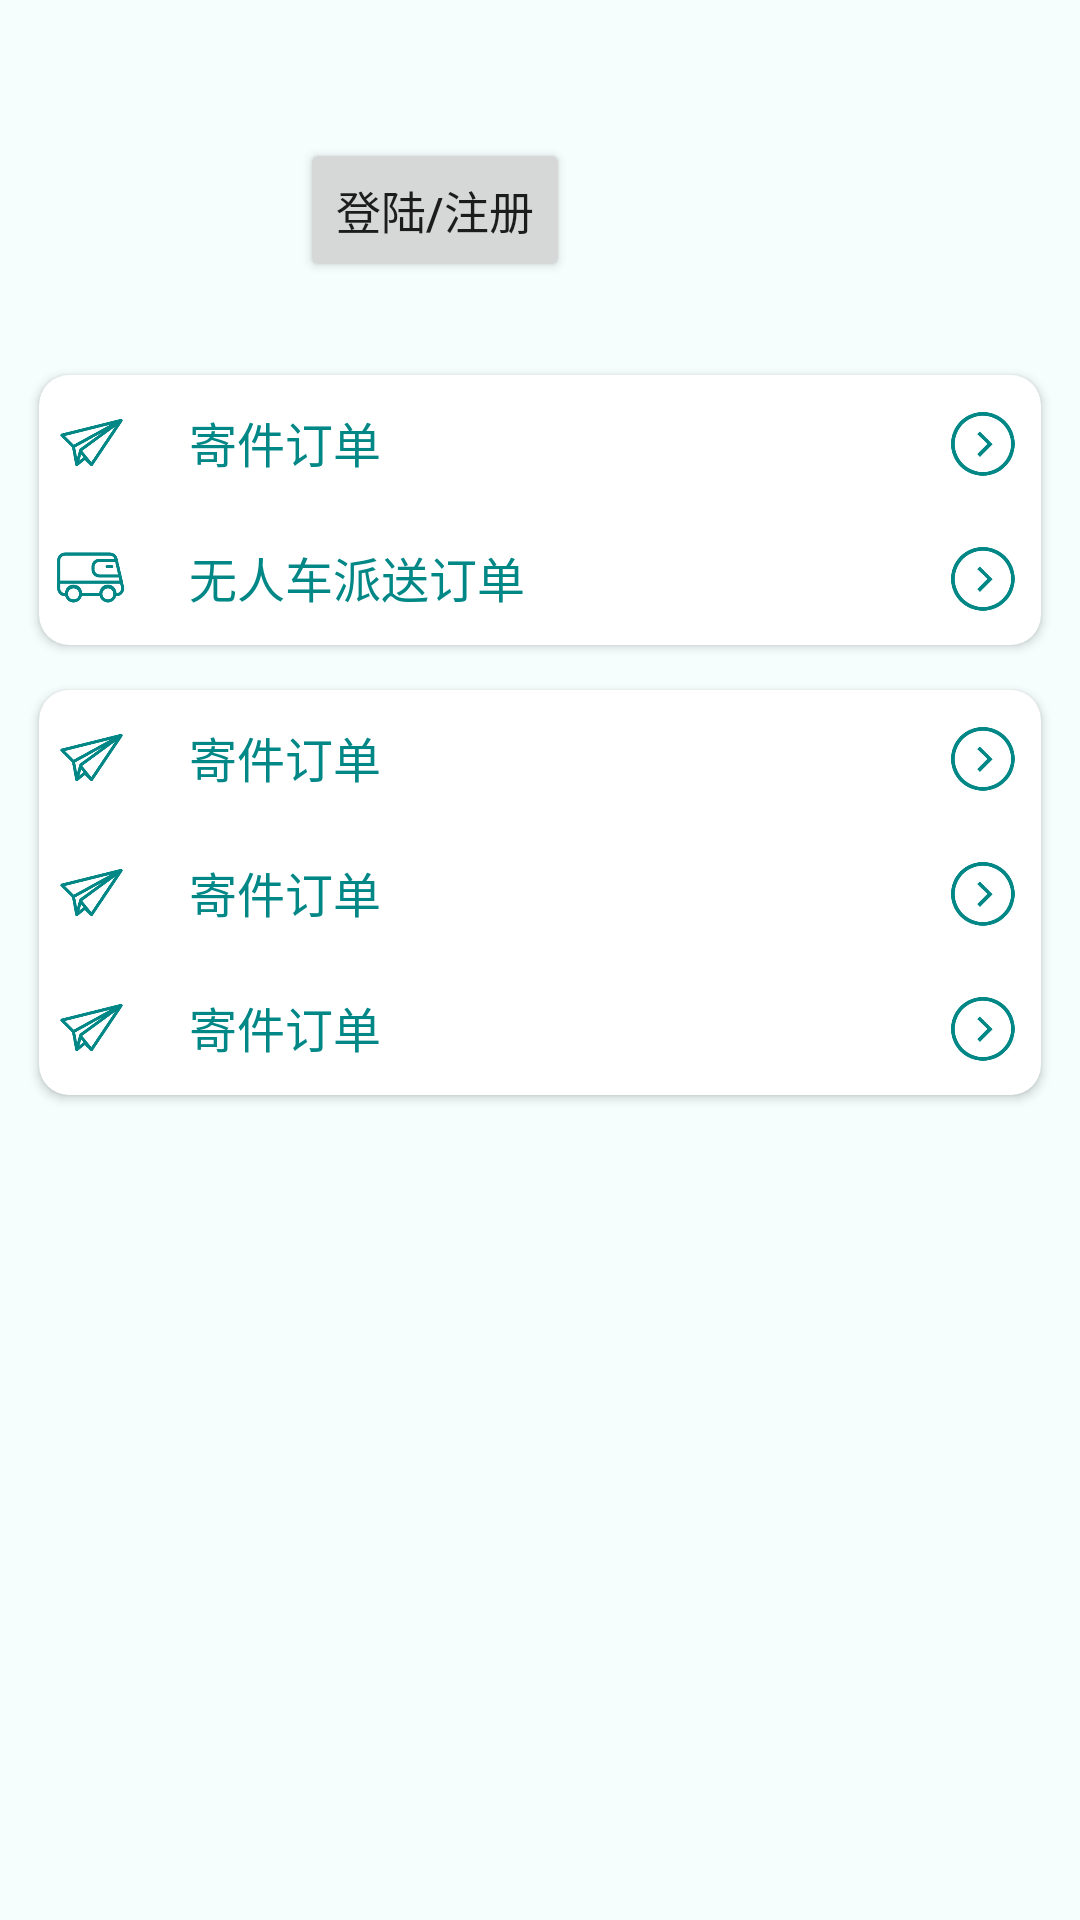

Layout XML and referenced resources for this Android screen:
<!-- AndroidManifest.xml: application theme Theme.Meiyong -->
<!-- res/layout/fragment_notifications.xml -->
<?xml version="1.0" encoding="utf-8"?>
<androidx.coordinatorlayout.widget.CoordinatorLayout xmlns:android="http://schemas.android.com/apk/res/android"
    xmlns:app="http://schemas.android.com/apk/res-auto"
    xmlns:tools="http://schemas.android.com/tools"
    android:layout_width="match_parent"
    android:layout_height="match_parent"
    android:background="#7EEAFBFB"
    android:orientation="vertical"
    android:layout_gravity="top"

    tools:context=".ui.notifications.NotificationsFragment">

    <LinearLayout
        android:layout_width="match_parent"
        android:layout_height="match_parent"
        android:layout_gravity="top"
        android:orientation="vertical">

        <LinearLayout
            android:layout_width="match_parent"
            android:layout_height="wrap_content"
            android:layout_marginTop="40dp"
            android:orientation="horizontal">

            <ImageView
                android:id="@+id/imageView"
                android:layout_width="60dp"
                android:layout_height="60dp"
                android:layout_gravity="center"
                android:layout_marginStart="20dp"
                app:srcCompat="@drawable/common_google_signin_btn_icon_light_normal" />

            <Button
                android:id="@+id/button3"
                android:layout_width="wrap_content"
                android:layout_height="wrap_content"
                android:layout_gravity="center"
                android:layout_marginStart="20dp"
                android:textSize="15sp"
                android:text="登陆/注册" />

        </LinearLayout>

        <androidx.cardview.widget.CardView
            android:layout_width="match_parent"
            android:layout_height="wrap_content"
            android:layout_marginLeft="13dp"
            android:layout_marginTop="25dp"
            android:layout_marginRight="13dp"
            app:cardCornerRadius="10dp">

            <LinearLayout
                android:layout_width="match_parent"
                android:layout_height="match_parent"
                android:layout_marginLeft="5dp"
                android:layout_marginRight="5dp"
                android:orientation="vertical">

                <LinearLayout
                    android:id="@+id/list1"
                    android:layout_width="match_parent"
                    android:layout_height="45dp">

                    <ImageView
                        android:layout_width="25dp"
                        android:layout_height="25dp"
                        android:layout_gravity="center"
                        app:srcCompat="@drawable/airplane"
                        app:tint="@color/teal_700"/>

                    <TextView
                        android:layout_width="wrap_content"
                        android:layout_height="match_parent"
                        android:layout_gravity="center"
                        android:layout_marginStart="20dp"
                        android:gravity="center"
                        android:text="寄件订单"
                        android:textColor="@color/teal_700"
                        android:textSize="16sp">

                    </TextView>

                    <View
                        android:layout_width="0dp"
                        android:layout_height="match_parent"
                        android:layout_weight="1">

                    </View>

                    <ImageView
                        android:layout_width="30dp"
                        android:layout_height="30dp"
                        android:layout_gravity="center"
                        app:srcCompat="@drawable/arrow_right"
                        app:tint="@color/teal_700">

                    </ImageView>
                </LinearLayout>

                <LinearLayout
                    android:id="@+id/list2"
                    android:layout_width="match_parent"
                    android:layout_height="45dp">

                    <ImageView
                        android:layout_width="25dp"
                        android:layout_height="25dp"
                        android:layout_gravity="center"
                        app:srcCompat="@drawable/buggy"
                        app:tint="@color/teal_700" />

                    <TextView
                        android:layout_width="wrap_content"
                        android:layout_height="match_parent"
                        android:layout_gravity="center"
                        android:layout_marginStart="20dp"
                        android:gravity="center"
                        android:text="无人车派送订单"
                        android:textColor="@color/teal_700"
                        android:textSize="16sp">

                    </TextView>

                    <View
                        android:layout_width="0dp"
                        android:layout_height="match_parent"
                        android:layout_weight="1">

                    </View>

                    <ImageView
                        android:layout_width="30dp"
                        android:layout_height="30dp"
                        android:layout_gravity="center"
                        app:srcCompat="@drawable/arrow_right"
                        app:tint="@color/teal_700">

                    </ImageView>
                </LinearLayout>

            </LinearLayout>

        </androidx.cardview.widget.CardView>

        <androidx.cardview.widget.CardView
            android:layout_width="match_parent"
            android:layout_height="wrap_content"
            android:layout_marginLeft="13dp"
            android:layout_marginTop="15dp"
            android:layout_marginRight="13dp"
            app:cardCornerRadius="10dp">

            <LinearLayout
                android:layout_width="match_parent"
                android:layout_height="match_parent"
                android:layout_marginLeft="5dp"
                android:layout_marginRight="5dp"
                android:orientation="vertical">

                <LinearLayout
                    android:id="@+id/list3"
                    android:layout_width="match_parent"
                    android:layout_height="45dp">

                    <ImageView
                        android:layout_width="25dp"
                        android:layout_height="25dp"
                        android:layout_gravity="center"
                        app:srcCompat="@drawable/airplane"
                        app:tint="@color/teal_700" />

                    <TextView
                        android:layout_width="wrap_content"
                        android:layout_height="match_parent"
                        android:layout_gravity="center"
                        android:layout_marginStart="20dp"
                        android:gravity="center"
                        android:text="寄件订单"
                        android:textColor="@color/teal_700"
                        android:textSize="16sp">

                    </TextView>

                    <View
                        android:layout_width="0dp"
                        android:layout_height="match_parent"
                        android:layout_weight="1">

                    </View>

                    <ImageView
                        android:layout_width="30dp"
                        android:layout_height="30dp"
                        android:layout_gravity="center"
                        app:srcCompat="@drawable/arrow_right"
                        app:tint="@color/teal_700">

                    </ImageView>
                </LinearLayout>

                <LinearLayout
                    android:id="@+id/list4"
                    android:layout_width="match_parent"
                    android:layout_height="45dp">

                    <ImageView
                        android:layout_width="25dp"
                        android:layout_height="25dp"
                        android:layout_gravity="center"
                        app:srcCompat="@drawable/airplane"
                        app:tint="@color/teal_700" />

                    <TextView
                        android:layout_width="wrap_content"
                        android:layout_height="match_parent"
                        android:layout_gravity="center"
                        android:layout_marginStart="20dp"
                        android:gravity="center"
                        android:text="寄件订单"
                        android:textColor="@color/teal_700"
                        android:textSize="16sp">

                    </TextView>

                    <View
                        android:layout_width="0dp"
                        android:layout_height="match_parent"
                        android:layout_weight="1">

                    </View>

                    <ImageView
                        android:layout_width="30dp"
                        android:layout_height="30dp"
                        android:layout_gravity="center"
                        app:srcCompat="@drawable/arrow_right"
                        app:tint="@color/teal_700">

                    </ImageView>
                </LinearLayout>

                <LinearLayout
                    android:id="@+id/list5"
                    android:layout_width="match_parent"
                    android:layout_height="45dp">

                    <ImageView
                        android:layout_width="25dp"
                        android:layout_height="25dp"
                        android:layout_gravity="center"
                        app:srcCompat="@drawable/airplane"
                        app:tint="@color/teal_700"/>

                    <TextView
                        android:layout_width="wrap_content"
                        android:layout_height="match_parent"
                        android:layout_gravity="center"
                        android:layout_marginStart="20dp"
                        android:gravity="center"
                        android:text="寄件订单"
                        android:textColor="@color/teal_700"
                        android:textSize="16sp">

                    </TextView>

                    <View
                        android:layout_width="0dp"
                        android:layout_height="match_parent"
                        android:layout_weight="1">

                    </View>

                    <ImageView
                        android:layout_width="30dp"
                        android:layout_height="30dp"
                        android:layout_gravity="center"
                        app:srcCompat="@drawable/arrow_right"
                        app:tint="@color/teal_700">

                    </ImageView>
                </LinearLayout>
            </LinearLayout>


        </androidx.cardview.widget.CardView>
        <View
            android:layout_width="match_parent"
            android:layout_height="0dp"
            android:layout_weight="1">

        </View>

    </LinearLayout>


</androidx.coordinatorlayout.widget.CoordinatorLayout>
<!-- resources referenced by this layout -->
<resources>
  <color name="teal_700">#FF018786</color>
  <!-- drawable airplane: png bitmap (drawable, 6321 bytes) -->
  <!-- drawable arrow_right: png bitmap (drawable, 6975 bytes) -->
  <!-- drawable buggy: png bitmap (drawable, 6920 bytes) -->
  <style name="Theme.Meiyong" parent="Theme.MaterialComponents.DayNight.DarkActionBar">
          
          <item name="colorPrimary">@color/purple_500</item>
          <item name="colorPrimaryVariant">@color/purple_700</item>
          <item name="colorOnPrimary">@color/white</item>
          
          <item name="colorSecondary">@color/teal_200</item>
          <item name="colorSecondaryVariant">@color/teal_700</item>
          <item name="colorOnSecondary">@color/black</item>
          
          <item name="android:statusBarColor" tools:targetApi="l">?attr/colorPrimaryVariant</item>
          
      </style>
  <color name="purple_500">#00A896</color>
  <color name="purple_700">#028090</color>
  <color name="white">#FFFFFFFF</color>
  <color name="teal_200">#FF03DAC5</color>
  <color name="black">#FF000000</color>
</resources>
